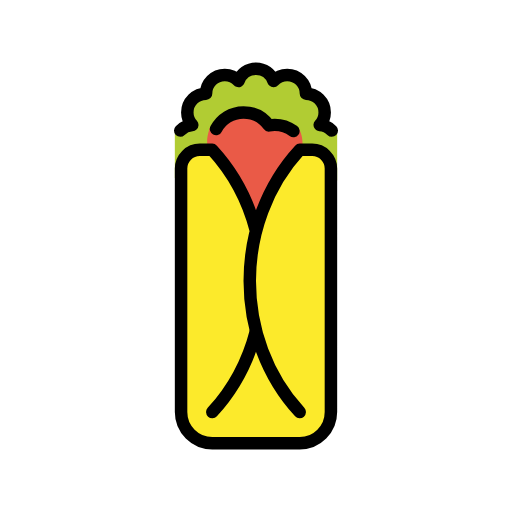
t = 0.00 s
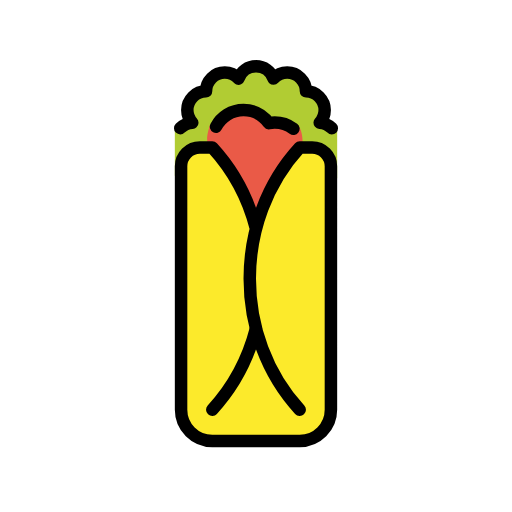
t = 0.48 s
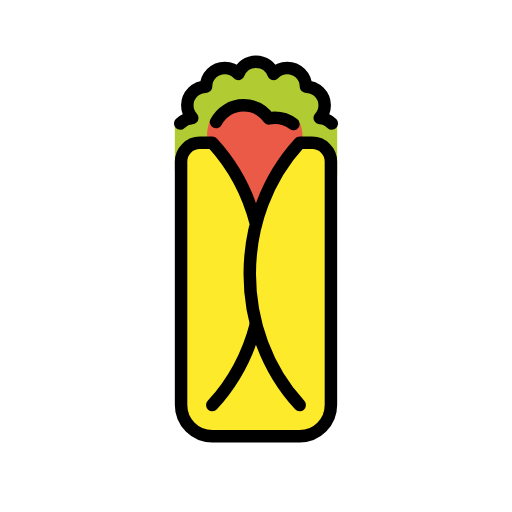
t = 1.43 s
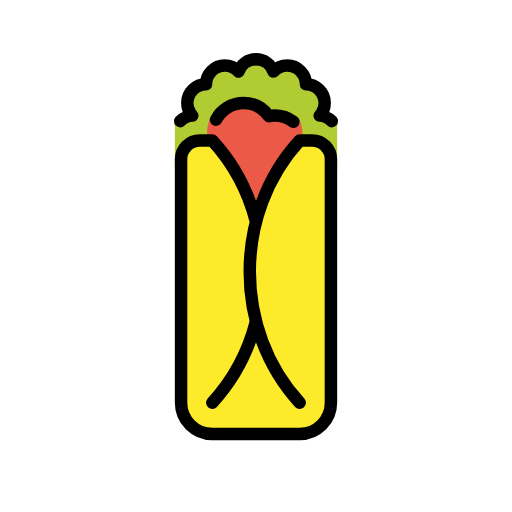
t = 1.90 s
t = 2.38 s: frame unchanged from t = 1.43 s, image omitted
t = 3.33 s: frame unchanged from t = 0.48 s, image omitted

The animated SVG that drew these frames (rendered in a browser with its animation timeline set to each time). Animation: 1 SMIL element (animateTransform=1); one cycle of 3.80 s, repeats indefinitely.

<?xml version='1.0' encoding='utf-8'?>
<svg xmlns="http://www.w3.org/2000/svg" id="emoji" viewBox="-5 -5 82 82" width="200" height="200" role="img">
  <title>OpenMoji: burrito</title><g><g id="color">
    <path fill="#b1cc33" stroke="none" d="M23,23.5244v-7.6181l0.8633-0.002c0.5-0.5049,1.1777-0.832,1.9326-0.8838 C25.3066,14.4863,25,13.7813,25,13c0-1.6562,1.3438-3,3-3c0-1.6562,1.3438-3,3-3c0.8691,0,1.6465,0.376,2.1934,0.9668 C33.6162,6.8213,34.708,6,36,6s2.3838,0.8213,2.8066,1.9668C39.3535,7.376,40.1309,7,41,7c1.6563,0,3,1.3438,3,3 c1.6563,0,3,1.3438,3,3c0,0.7813-0.3066,1.4863-0.7959,2.0205c0.7559,0.0518,1.4355,0.3799,1.9355,0.8858H49v8L36,34.5244 L23,23.5244z" />
    <path fill="#ea5a47" stroke="none" d="M39,15c-0.3232,0-0.6377,0.0366-0.9443,0.0952C37.1484,13.8311,35.6748,13,34,13 c-2.1582,0-3.998,1.3672-4.6973,3.2827c-0.0136,0.0381-0.6435-1.0088-0.6572-0.9702c-0.1699,0.5029-0.4141,1.3784-0.458,1.9375 c-0.25,3.1563,3.0508,15.751,5.8125,15.751c0.3232,0,0.6377-0.0362,0.9443-0.0947C35.8516,34.1709,37.3252,35.001,39,35.001 c2.7617,0,4.4063-12.1773,4.4063-14.9385c0-1.3428,0.375-3.1875-0.7344-4.7812c-0.0117-0.0171-0.0918,1.2285-0.1065,1.2138 C41.6592,15.5723,40.3965,15,39,15z" />
    <path fill="#fcea2b" stroke="none" d="M43,61c-10.666-11.5977-10.666-30.4023,0-42h2c1.6563,0,3,1.3438,3,3v39c0,2.7617-2.2383,5-5,5H29 c-2.7617,0-5-2.2383-5-5V22c0-1.6562,1.3438-3,3-3h2c3.4346,3.7344,5.7637,8.2168,6.9863,12.9648" />
  </g>
  <g id="hair" />
  <g id="skin" />
  <g id="skin-shadow" />
  <g id="line">
    <path fill="none" stroke="#000000" stroke-linecap="round" stroke-linejoin="round" stroke-miterlimit="10" stroke-width="2" d="M48.1396,15.9063c-0.5-0.5059-1.1796-0.834-1.9355-0.8858C46.6934,14.4863,47,13.7813,47,13c0-1.6562-1.3437-3-3-3 c0-1.6562-1.3437-3-3-3c-0.8691,0-1.6465,0.376-2.1934,0.9668C38.3838,6.8213,37.292,6,36,6s-2.3838,0.8213-2.8066,1.9668 C32.6465,7.376,31.8691,7,31,7c-1.6562,0-3,1.3438-3,3c-1.6562,0-3,1.3438-3,3c0,0.7813,0.3066,1.4863,0.7959,2.0205 c-0.7549,0.0518-1.4326,0.3789-1.9326,0.8838" />
    <path fill="none" stroke="#000000" stroke-linecap="round" stroke-linejoin="round" stroke-miterlimit="10" stroke-width="2" d="M35.9805,48.0537C34.7578,52.7949,32.4297,57.2695,29,61" />
    <path fill="none" stroke="#000000" stroke-linecap="round" stroke-linejoin="round" stroke-miterlimit="10" stroke-width="2" d="M43,61c-10.666-11.5977-10.666-30.4023,0-42h2c1.6563,0,3,1.3438,3,3v39c0,2.7617-2.2383,5-5,5H29c-2.7617,0-5-2.2383-5-5V22 c0-1.6562,1.3438-3,3-3h2c3.4346,3.7344,5.7637,8.2168,6.9863,12.9648" />
    <path fill="none" stroke="#000000" stroke-linecap="round" stroke-linejoin="round" stroke-miterlimit="10" stroke-width="2" d="M41.9873,15.9941C41.1543,15.3706,40.1211,15,39,15c-0.3232,0-0.6377,0.0366-0.9443,0.0952C37.1484,13.8311,35.6748,13,34,13 c-1.9131,0-3.5605,1.0811-4.3975,2.6611" />
  </g>
<animateTransform attributeName="transform" type="translate" values="0 0;0 -1.5;0 0" dur="3.8s" repeatCount="indefinite" /></g></svg>
